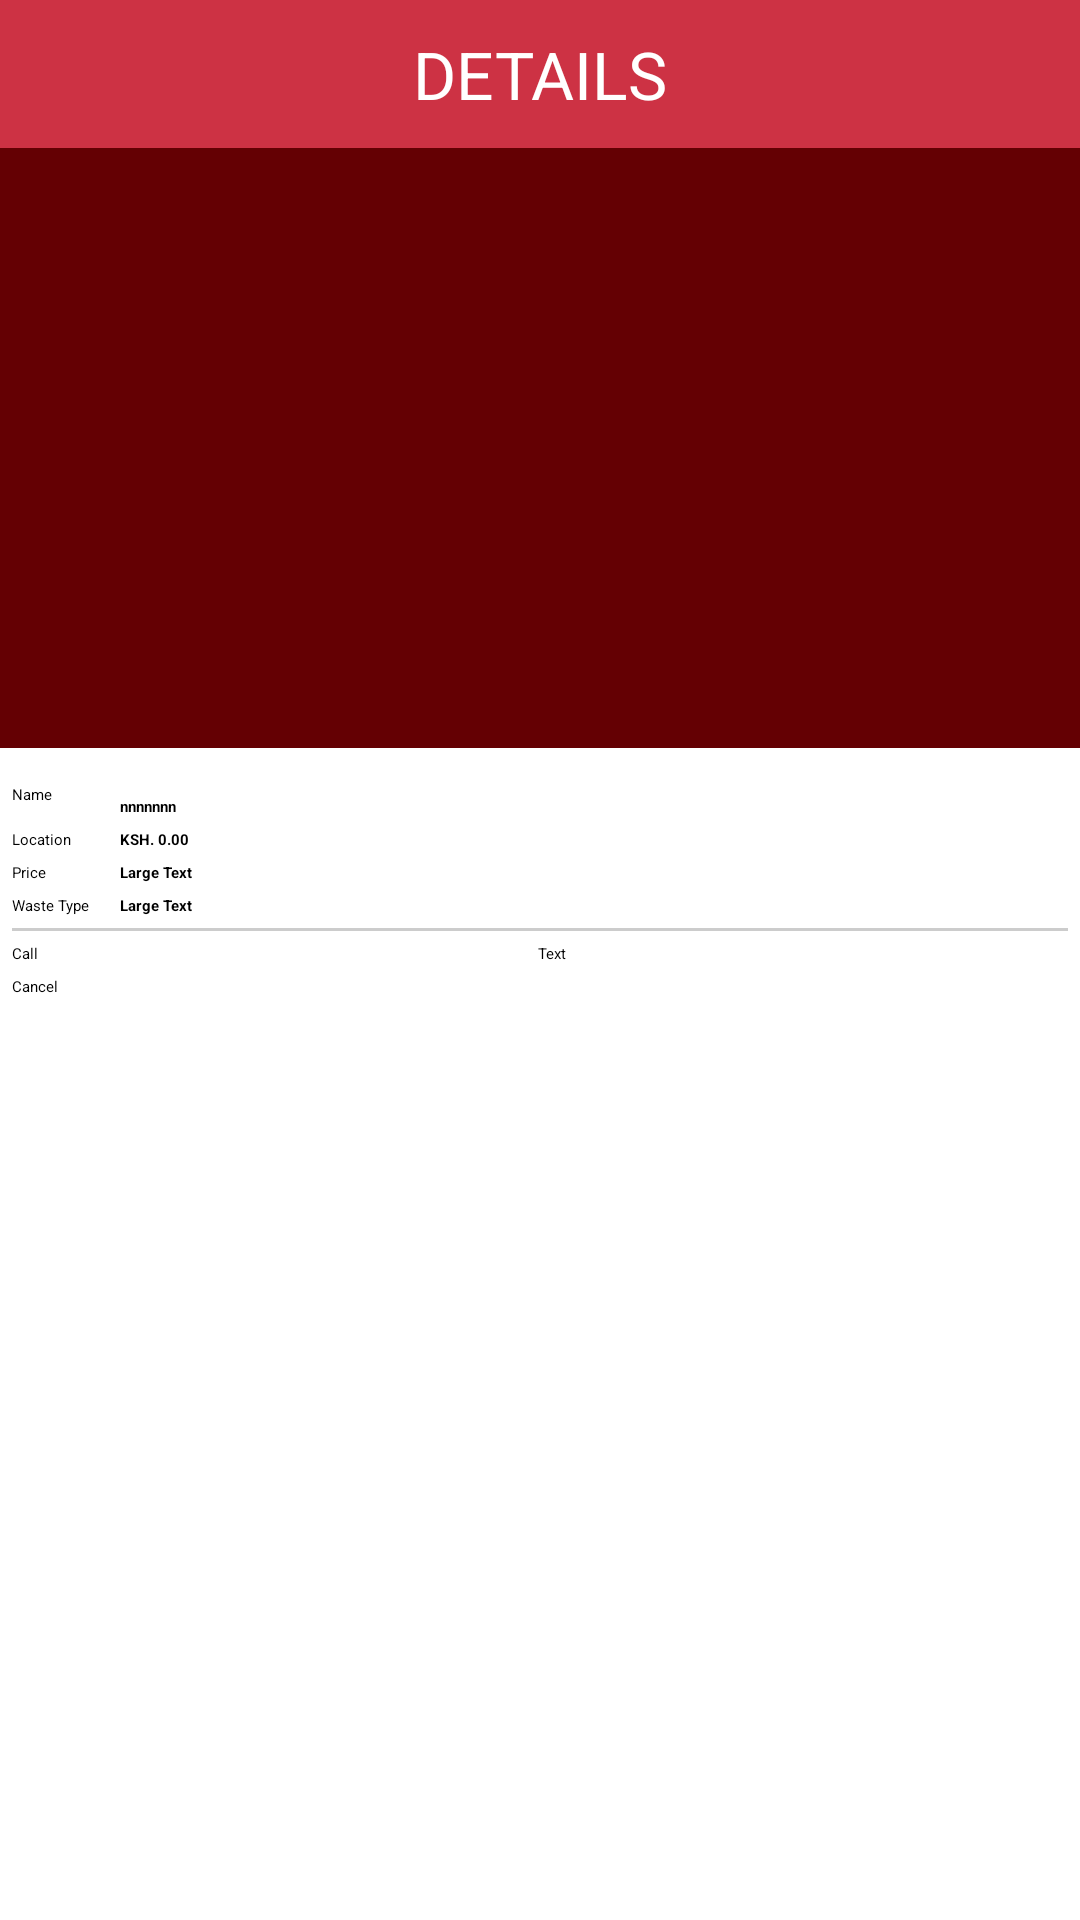

Produce the Android XML layout that renders to this screen, including the resource entries it uses.
<!-- AndroidManifest.xml: application theme AppTheme -->
<!-- res/layout/activity_popup.xml -->
<?xml version="1.0" encoding="utf-8"?>
<ScrollView xmlns:android="http://schemas.android.com/apk/res/android"
    android:layout_width="match_parent"
    android:layout_height="match_parent"
    >
    <LinearLayout
        android:layout_width="match_parent"
        android:layout_height="wrap_content"
        android:orientation="vertical">
    <TextView
        android:layout_width="match_parent"
        android:layout_height="wrap_content"
        android:text="DETAILS"
        android:gravity="center"
        android:textSize="22sp"
        android:padding="10dp"
        android:textColor="@color/white"
        android:background="@color/lightred"/>
    <ImageView
        android:layout_width="match_parent"
        android:layout_height="200dp"
        android:id="@+id/photo"
        android:src="@drawable/btn_bg"
        android:scaleType="centerCrop" />

    <LinearLayout
        android:layout_width="match_parent"
        android:layout_height="wrap_content"
        android:orientation="vertical"
        android:paddingLeft="4dp"
        android:paddingTop="8dp"
        android:paddingRight="4dp"
        android:paddingBottom="8dp">

        <TableLayout
            android:layout_width="match_parent"
            android:layout_height="wrap_content">
            <TableRow
                android:layout_width="match_parent"
                android:layout_height="18dp"
                android:layout_marginTop="4dp">

                <TextView
                    android:layout_width="wrap_content"
                    android:layout_height="match_parent"
                    android:text="Name"
                    android:id="@+id/textVie2"
                    android:gravity="top" />

                <TextView
                    android:layout_width="wrap_content"
                    android:layout_height="match_parent"
                    android:id="@+id/name"
                    android:textColor="#000000"
                    android:textStyle="bold"
                    android:text="nnnnnnn"
                    android:layout_marginLeft="10dp"

                    android:layout_marginTop="4dp" />
            </TableRow>
            <TableRow
                android:layout_width="match_parent"
                android:layout_height="18dp"
                android:layout_marginTop="4dp">

                <TextView
                    android:layout_width="wrap_content"
                    android:layout_height="match_parent"
                    android:text="Location"
                    android:id="@+id/textView2"
                    android:gravity="top" />

                <TextView
                    android:layout_width="wrap_content"
                    android:layout_height="match_parent"
                    android:text="KSH. 0.00"
                    android:id="@+id/location"
                    android:textColor="#000000"
                    android:textStyle="bold"
                    android:layout_marginLeft="10dp"
                    android:layout_weight="0.8" />
            </TableRow>

            <TableRow
                android:layout_width="match_parent"
                android:layout_height="18dp"
                android:layout_marginTop="4dp">

                <TextView
                    android:layout_width="wrap_content"
                    android:layout_height="match_parent"
                    android:id="@+id/textView4"
                    android:gravity="top"
                    android:text="Price" />

                <TextView
                    android:layout_width="wrap_content"
                    android:layout_height="match_parent"
                    android:text="Large Text"
                    android:id="@+id/price"
                    android:textColor="#000000"
                    android:textStyle="bold"
                    android:layout_gravity="center_vertical"
                    android:layout_marginLeft="10dp"
                    android:layout_weight="0.8" />
            </TableRow>
            <TableRow
                android:layout_width="match_parent"
                android:layout_height="18dp"
                android:layout_marginTop="4dp">

                <TextView
                    android:layout_width="wrap_content"
                    android:layout_height="match_parent"
                    android:id="@+id/textView5"
                    android:gravity="top"
                    android:text="Waste Type" />

                <TextView
                    android:layout_width="wrap_content"
                    android:layout_height="match_parent"
                    android:text="Large Text"
                    android:id="@+id/wastetype"
                    android:textColor="#000000"
                    android:textStyle="bold"
                    android:layout_gravity="center_vertical"
                    android:layout_marginLeft="10dp"
                    android:layout_weight="0.8" />
            </TableRow>


        </TableLayout>
        <View
            android:layout_width="match_parent"
            android:layout_height="1dp"
            android:background="#ccc"
            android:layout_marginTop="4dp"></View>
        <TableRow
            android:layout_width="match_parent"
            android:layout_height="wrap_content"
            android:layout_marginTop="4dp">
            <Button
                android:layout_width="wrap_content"
                android:id="@+id/call"
                android:layout_height="wrap_content"
                android:layout_weight="1"
                android:text="Call"/>
            <Button
                android:id="@+id/text"
                android:layout_width="wrap_content"
                android:layout_height="wrap_content"
                android:layout_weight="1"
                android:text="Text"/>


        </TableRow>
        <TableRow
            android:layout_width="match_parent"
            android:layout_height="wrap_content"
            android:layout_marginTop="4dp">
            <Button
                android:layout_width="wrap_content"
                android:id="@+id/cancel"
                android:layout_height="wrap_content"
                android:layout_weight="1"
                android:text="Cancel"/>



        </TableRow>
    </LinearLayout>


    </LinearLayout>

</ScrollView>
<!-- resources referenced by this layout -->
<resources>
  <color name="lightred">#cd3244</color>
  <color name="white">#fff</color>
  <!-- drawable btn_bg (drawable) -->
  <?xml version="1.0" encoding="utf-8"?>
  <selector xmlns:android="http://schemas.android.com/apk/res/android">
  <item>
      <shape android:shape="rectangle" >
          <solid android:color="@color/red"></solid>
          <padding android:bottom="5dp" android:left="10dp" android:right="10dp" android:top="5dp"></padding>
      </shape>
  </item>
      <item android:state_pressed="true">
          <shape android:shape="rectangle">
              <solid android:color="@color/lighterred"></solid>
              <padding android:bottom="5dp" android:left="10dp" android:right="10dp" android:top="5dp"></padding>
  
          </shape>
      </item>
  
  </selector>
  <style name="AppTheme" parent="@style/MaterialDrawerTheme.Light.DarkToolbar">
          <item name="colorControlNormal">#b2b2b2</item>
          <item name="colorControlActivated">@color/lightred</item>
          <item name="colorControlHighlight">@color/lightred</item>
          <item name="material_drawer_selected_text">@color/lightred</item>
          <item name="windowActionBar">false</item>
          <item name="colorPrimary">@color/md_red_600</item>
          <item name="colorPrimaryDark">@color/md_red_900</item>
      </style>
  <color name="red">#640003</color>
  <color name="lighterred">#cd3249</color>
</resources>
